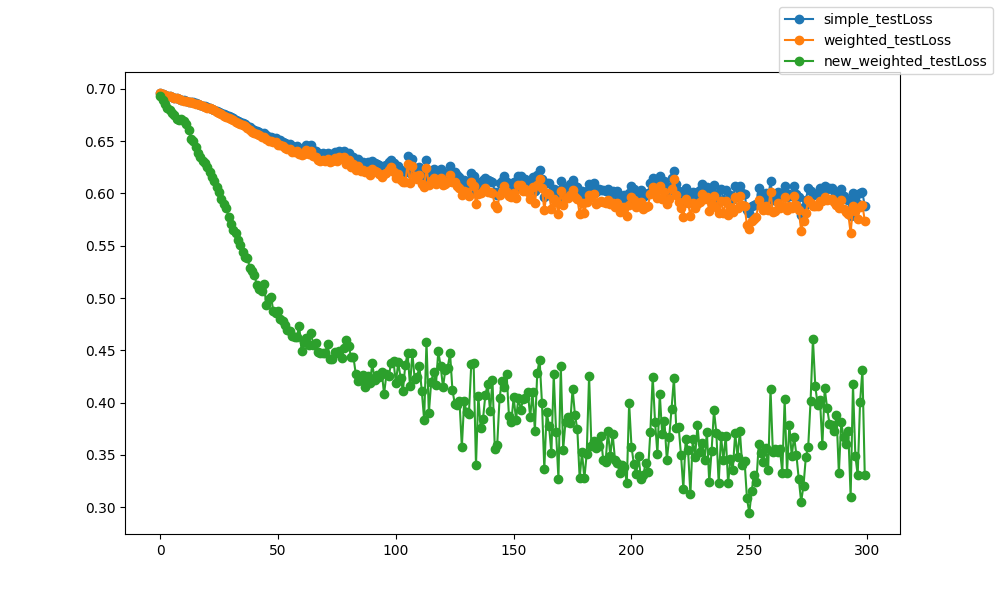

Data behind this chart, as committed beside it:
epoch, epoch, simple_testLoss, weighted_testLoss, new_weighted_testLoss
0, 0, 0.6961, 0.6961, 0.6936
1, 1, 0.6951, 0.695, 0.6892
2, 2, 0.6943, 0.6942, 0.6857
3, 3, 0.6933, 0.6932, 0.682
4, 4, 0.693, 0.6929, 0.68
5, 5, 0.6924, 0.6922, 0.6766
6, 6, 0.6917, 0.6915, 0.6749
7, 7, 0.6911, 0.6909, 0.6715
8, 8, 0.6903, 0.6901, 0.6706
9, 9, 0.6897, 0.6895, 0.6714
10, 10, 0.689, 0.6888, 0.6693
11, 11, 0.6885, 0.6883, 0.6663
12, 12, 0.6879, 0.6877, 0.6607
13, 13, 0.6874, 0.6871, 0.6525
14, 14, 0.687, 0.6867, 0.6498
15, 15, 0.6861, 0.6857, 0.6441
16, 16, 0.6855, 0.6851, 0.6383
17, 17, 0.6848, 0.6843, 0.635
18, 18, 0.6841, 0.6836, 0.6313
19, 19, 0.6836, 0.683, 0.6291
20, 20, 0.6826, 0.682, 0.6251
21, 21, 0.6821, 0.6813, 0.6205
22, 22, 0.6811, 0.6803, 0.6153
23, 23, 0.6803, 0.6794, 0.612
24, 24, 0.6793, 0.6784, 0.6066
25, 25, 0.6782, 0.6772, 0.6013
26, 26, 0.6772, 0.676, 0.595
27, 27, 0.6757, 0.6745, 0.5896
28, 28, 0.6749, 0.6736, 0.5859
29, 29, 0.6737, 0.6723, 0.5774
30, 30, 0.6728, 0.6712, 0.5708
31, 31, 0.6717, 0.6701, 0.5654
32, 32, 0.6705, 0.6687, 0.5618
33, 33, 0.6696, 0.6677, 0.5552
34, 34, 0.6685, 0.6665, 0.5503
35, 35, 0.6677, 0.6655, 0.5441
36, 36, 0.6664, 0.6641, 0.5393
37, 37, 0.6649, 0.6624, 0.5384
38, 38, 0.6636, 0.6609, 0.5291
39, 39, 0.6618, 0.659, 0.5263
40, 40, 0.6608, 0.6578, 0.5219
41, 41, 0.6598, 0.6567, 0.512
42, 42, 0.6591, 0.6559, 0.5086
43, 43, 0.6572, 0.6538, 0.5067
44, 44, 0.6574, 0.6541, 0.5134
45, 45, 0.656, 0.6525, 0.4932
46, 46, 0.6543, 0.6505, 0.4993
47, 47, 0.6539, 0.6501, 0.5008
48, 48, 0.653, 0.649, 0.4878
49, 49, 0.653, 0.6489, 0.4853
50, 50, 0.6511, 0.6468, 0.4879
51, 51, 0.6507, 0.6463, 0.4802
52, 52, 0.6493, 0.6449, 0.4782
53, 53, 0.6483, 0.6437, 0.4741
54, 54, 0.6472, 0.6422, 0.4694
55, 55, 0.6475, 0.6427, 0.4682
56, 56, 0.645, 0.6397, 0.4634
57, 57, 0.6446, 0.6394, 0.4625
58, 58, 0.6456, 0.6407, 0.4632
59, 59, 0.6434, 0.6382, 0.4728
... 240 more rows
